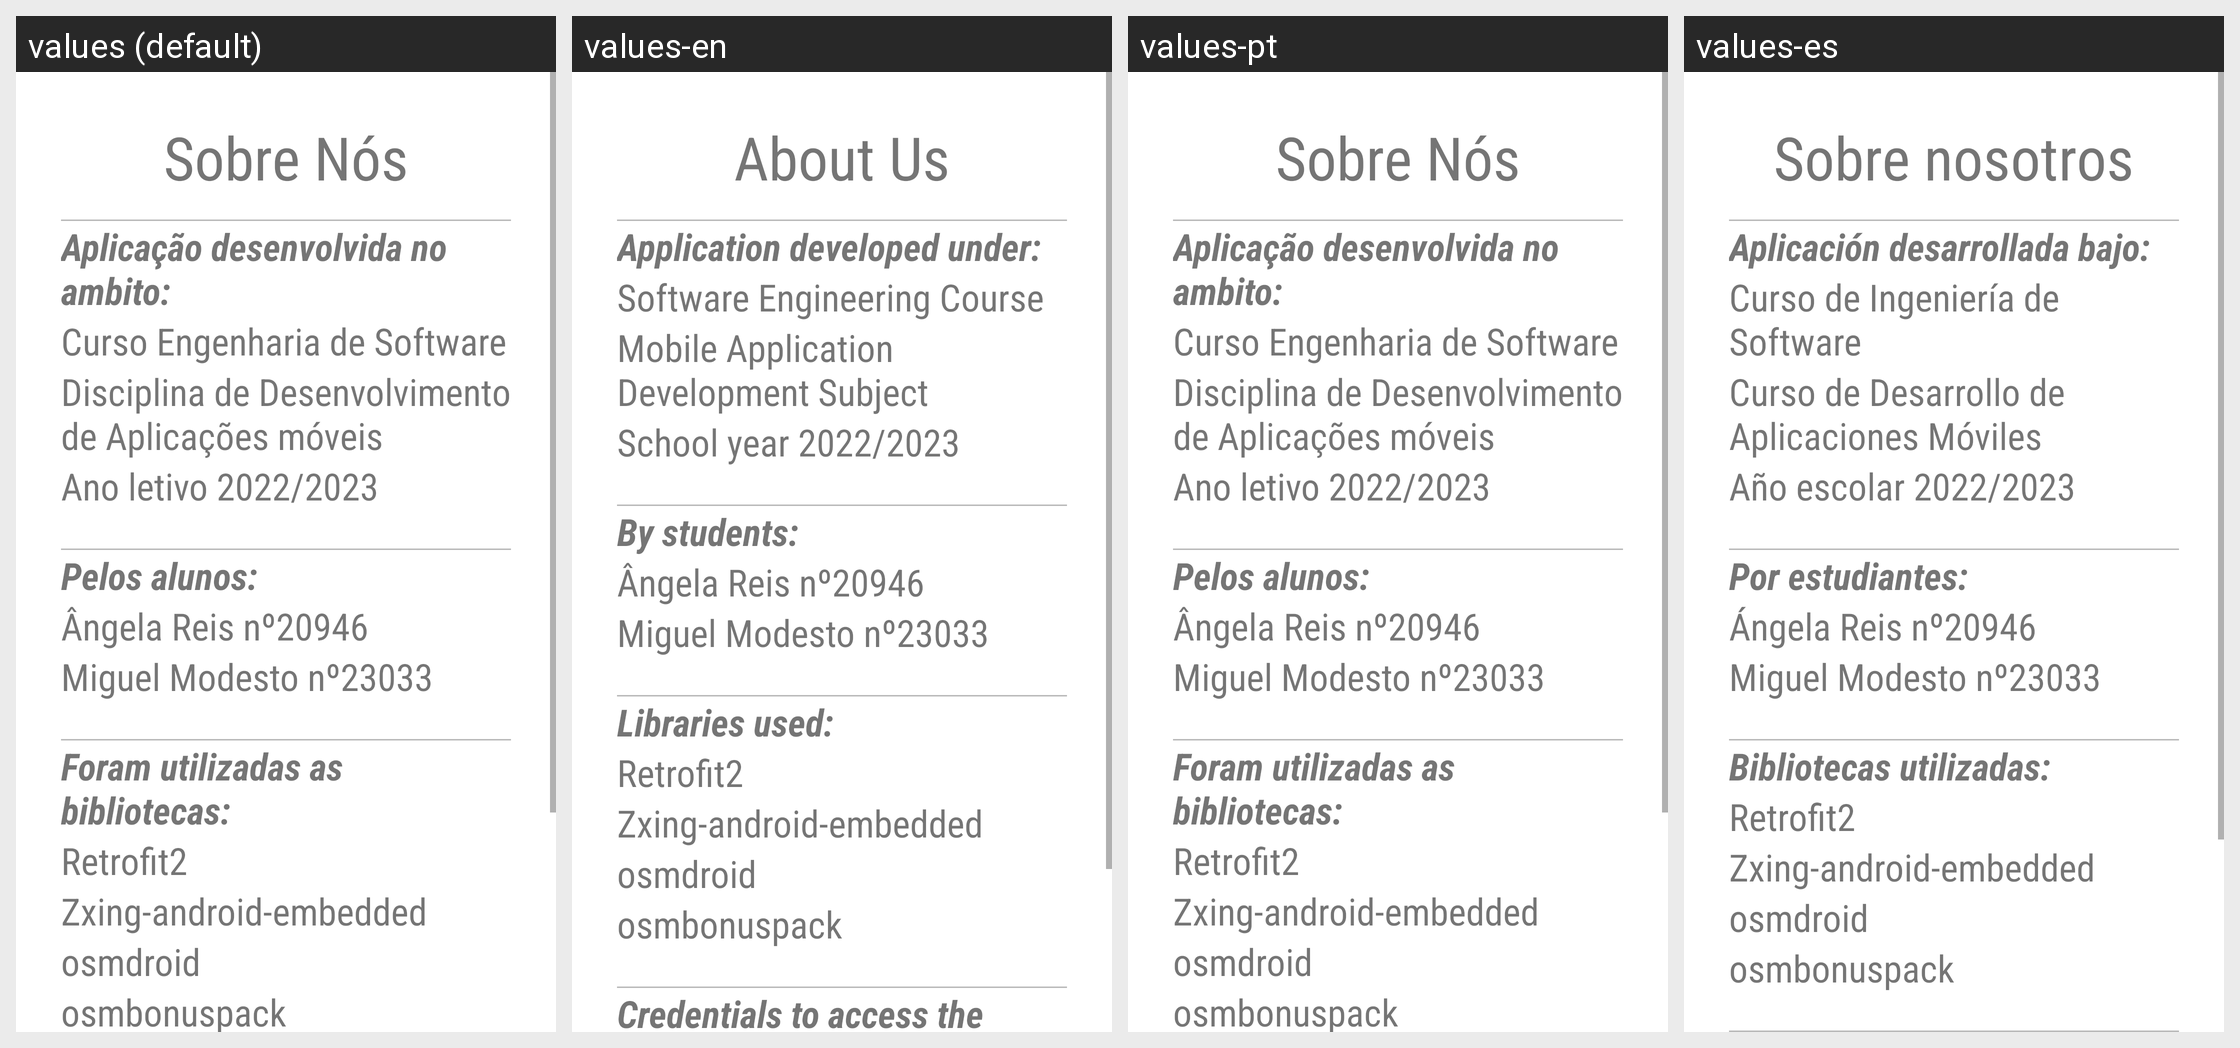

Locale-by-locale string values for the Android screen shown in this grid:
Android screen res/layout/fragment_about_app.xml rendered under 4 locales, left to right: values (default), values-en, values-pt, values-es. Device: Nexus 5 (rendered at 1080×1920; each locale shown at half size, 540×960, under a caption strip naming it); theme Theme.ProjetoDAM.
Strings drawn on this screen, with the default value and each locale's value (text and hints the layout hard-codes, and strings that could not be matched under every locale, appear in the picture but are not listed):

about_us
  values: Sobre Nós
  values-en: About Us
  values-pt: Sobre Nós
  values-es: Sobre nosotros

application_developed
  values: Aplicação desenvolvida no ambito:
  values-en: Application developed under:
  values-pt: Aplicação desenvolvida no ambito:
  values-es: Aplicación desarrollada bajo:

software_engineering_course
  values: Curso Engenharia de Software
  values-en: Software Engineering Course
  values-pt: Curso Engenharia de Software
  values-es: Curso de Ingeniería de Software

subject_dam
  values: Disciplina de Desenvolvimento de Aplicações móveis
  values-en: Mobile Application Development Subject
  values-pt: Disciplina de Desenvolvimento de Aplicações móveis
  values-es: Curso de Desarrollo de Aplicaciones Móviles

school_year
  values: Ano letivo 2022/2023
  values-en: School year 2022/2023
  values-pt: Ano letivo 2022/2023
  values-es: Año escolar 2022/2023

by_students
  values: Pelos alunos:
  values-en: By students:
  values-pt: Pelos alunos:
  values-es: Por estudiantes:

angela
  values: Ângela Reis nº20946
  values-en: Ângela Reis nº20946
  values-pt: Ângela Reis nº20946
  values-es: Ángela Reis nº20946

miguel
  values: Miguel Modesto nº23033
  values-en: Miguel Modesto nº23033
  values-pt: Miguel Modesto nº23033
  values-es: Miguel Modesto nº23033

used_libraries
  values: Foram utilizadas as bibliotecas:
  values-en: Libraries used:
  values-pt: Foram utilizadas as bibliotecas:
  values-es: Bibliotecas utilizadas:

retrofit2
  values: Retrofit2
  values-en: Retrofit2
  values-pt: Retrofit2
  values-es: Retrofit2

zxing_android_embedded
  values: Zxing-android-embedded
  values-en: Zxing-android-embedded
  values-pt: Zxing-android-embedded
  values-es: Zxing-android-embedded

osmdroid
  values: osmdroid
  values-en: osmdroid
  values-pt: osmdroid
  values-es: osmdroid

osmbonuspack
  values: osmbonuspack
  values-en: osmbonuspack
  values-pt: osmbonuspack
  values-es: osmbonuspack
